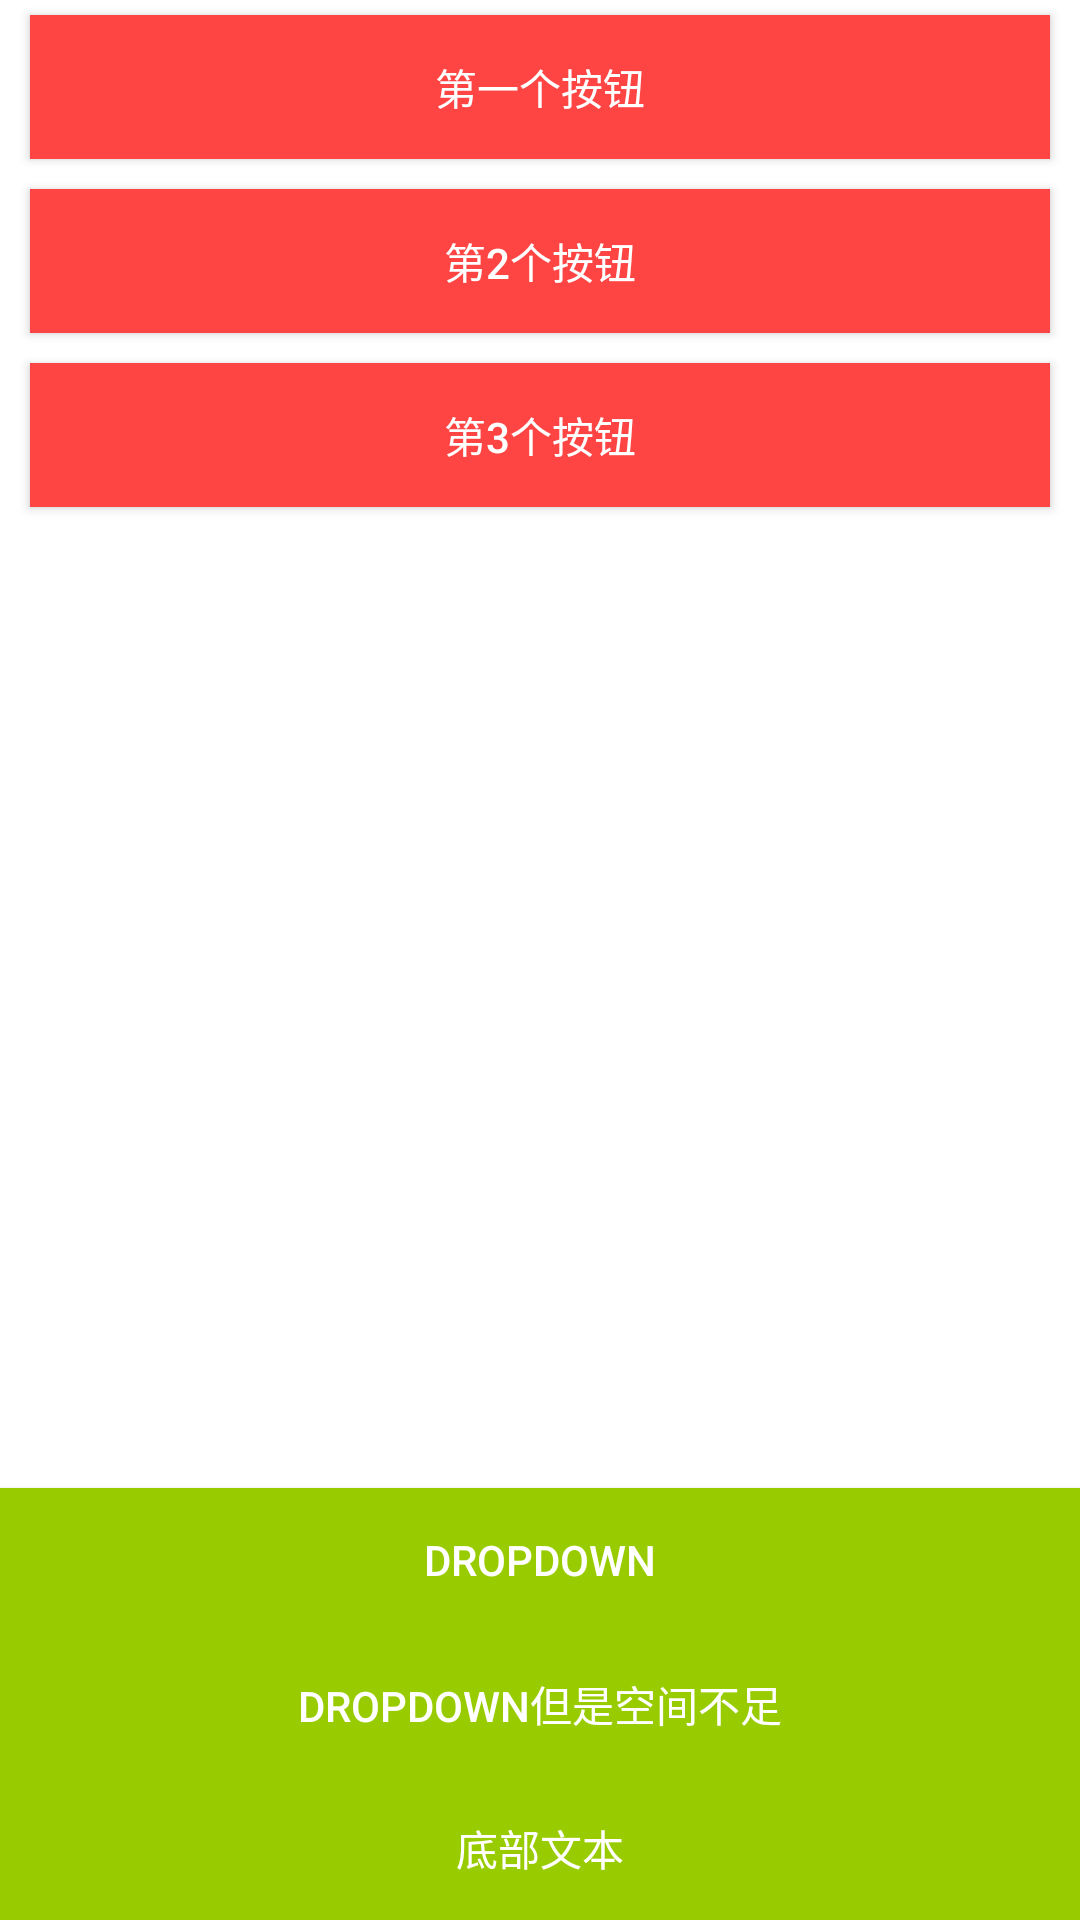

Layout XML and referenced resources for this Android screen:
<!-- AndroidManifest.xml: application theme AppTheme -->
<!-- res/layout/activity_popwindow.xml -->
<?xml version="1.0" encoding="utf-8"?>
<LinearLayout xmlns:android="http://schemas.android.com/apk/res/android"
              android:layout_width="match_parent"
              android:layout_height="match_parent"
              android:orientation="vertical">

    <Button
        android:id="@+id/first"
        android:layout_width="match_parent"
        android:layout_height="wrap_content"
        android:layout_marginBottom="5dp"
        android:layout_marginLeft="10dp"
        android:layout_marginRight="10dp"
        android:layout_marginTop="5dp"
        android:background="@android:color/holo_red_light"
        android:text="第一个按钮"/>

    <Button
        android:id="@+id/second"
        android:layout_width="match_parent"
        android:layout_height="wrap_content"
        android:layout_marginBottom="5dp"
        android:layout_marginLeft="10dp"
        android:layout_marginRight="10dp"
        android:layout_marginTop="5dp"
        android:background="@android:color/holo_red_light"
        android:text="第2个按钮"/>

    <Button
        android:id="@+id/third"
        android:layout_width="match_parent"
        android:layout_height="wrap_content"
        android:layout_marginBottom="5dp"
        android:layout_marginLeft="10dp"
        android:layout_marginRight="10dp"
        android:layout_marginTop="5dp"
        android:background="@android:color/holo_red_light"
        android:text="第3个按钮"/>


    <View
        android:id="@+id/content2"
        android:layout_width="match_parent"
        android:layout_height="0dp"
        android:layout_weight="1"
        />

    <Button
        android:id="@+id/v_dropdown_1"
        android:layout_width="match_parent"
        android:layout_height="wrap_content"
        android:background="@android:color/holo_green_light"
        android:gravity="center"
        android:text="dropdown"
        />
    <Button
        android:id="@+id/v_dropdown_2"
        android:layout_width="match_parent"
        android:layout_height="wrap_content"
        android:background="@android:color/holo_green_light"
        android:gravity="center"
        android:text="dropdown但是空间不足"
        />
    <Button
        android:id="@+id/v_textview"
        android:layout_width="match_parent"
        android:layout_height="wrap_content"
        android:background="@android:color/holo_green_light"
        android:gravity="center"
        android:text="底部文本"
        />
</LinearLayout>
<!-- resources referenced by this layout -->
<resources>
  <style name="AppTheme" parent="AppBaseTheme">
  
      </style>
  <style name="AppBaseTheme" parent="Theme.AppCompat.Light.NoActionBar">
          
          
          <item name="colorPrimary">#4876FF</item>
          <item name="android:textColorPrimary">@android:color/white</item>
          
          <item name="colorPrimaryDark">#3A5FCD</item>
          
          <item name="android:windowBackground">@android:color/white</item>
          <item name="actionBarSize">50dp</item>
      </style>
</resources>
